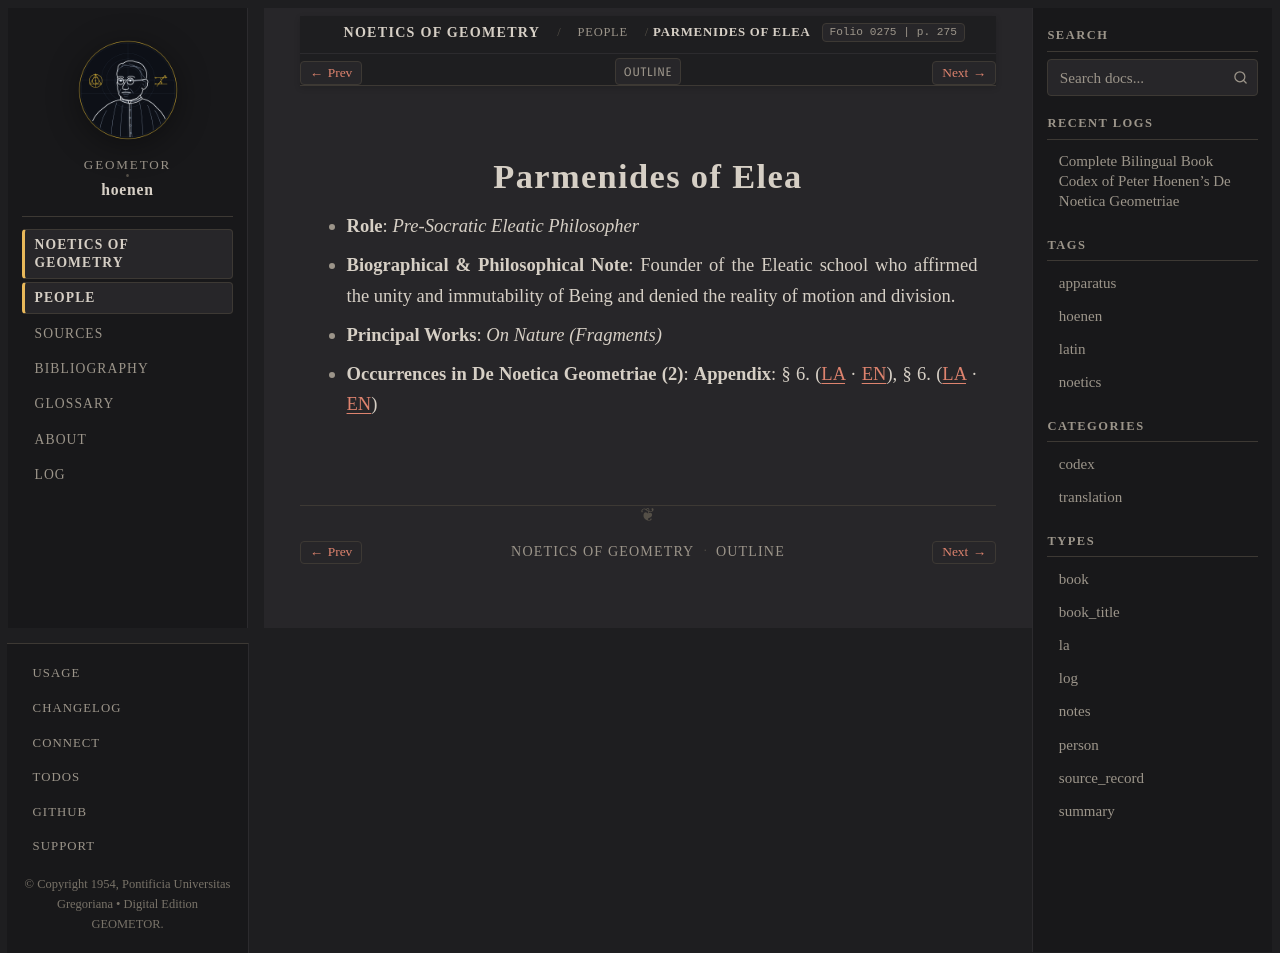

repository: geometor/hoenen · page: de_noetica_geometriae/people/parmenides.html · generator: sphinx

:type: person
:layout: book
:lifespan: fl. early 5th century BC
:excerpt: Role: Pre-Socratic Eleatic Philosopher*
:folio: 0275
:page: 275

.. _person-parmenides:

Parmenides of Elea
==================

* **Role**: *Pre-Socratic Eleatic Philosopher*
* **Biographical & Philosophical Note**: Founder of the Eleatic school who affirmed the unity and immutability of Being and denied the reality of motion and division.
* **Principal Works**: *On Nature (Fragments)*
* **Occurrences in De Noetica Geometriae (2)**: **Appendix**: § 6. (`LA <appendix/appendix.html#occ-person-parmenides-1>`__ · `EN <appendix/appendix-en.html#occ-person-parmenides-1>`__), § 6. (`LA <appendix/appendix.html#occ-person-parmenides-2>`__ · `EN <appendix/appendix-en.html#occ-person-parmenides-2>`__)
